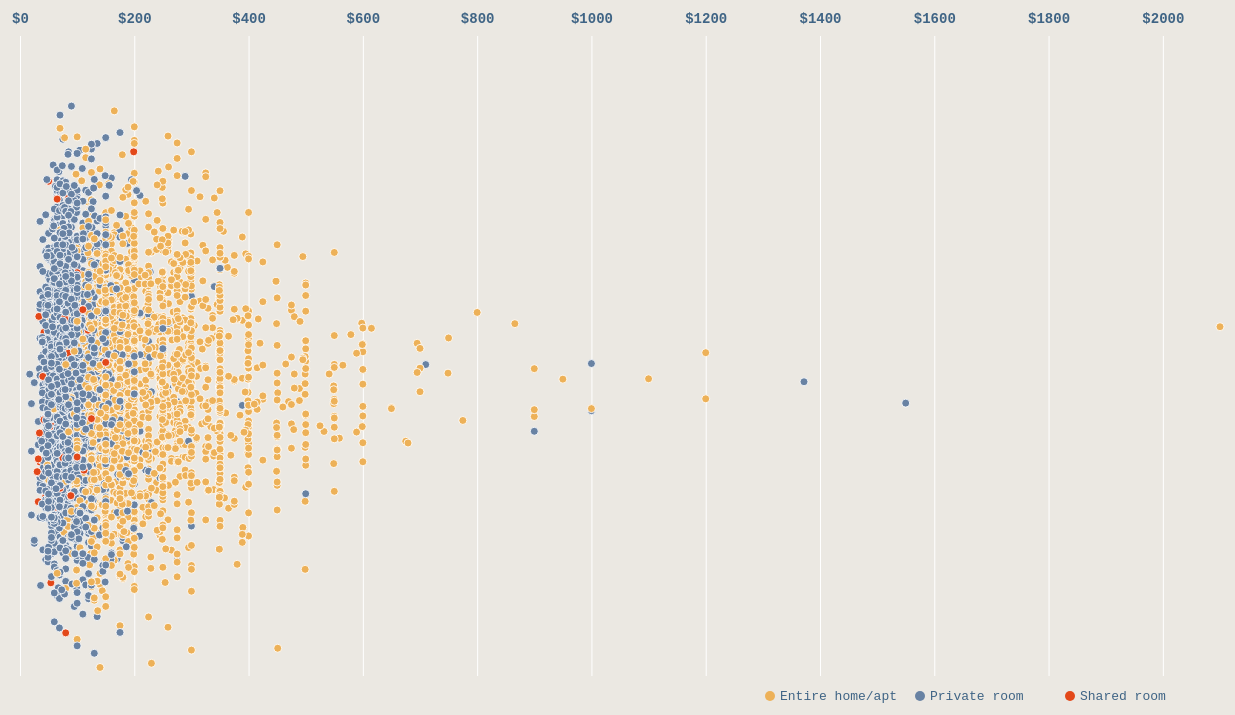
D3 v6 page, settled after 480 driven frames (8 s of simulated time); the page loaded 1 data file(s).


// ── script.js
const margin = {t: 30, r:50, b: 50, l: 50};
const size = {w: 1300, h: 720};
const svg = d3.select('svg');
const canvasSize = {w: size.w - margin.l - margin.r, h: size.h - margin.t - margin.b}
const colorPalette = ["#edb158","#6882a3","#e34819"];

svg.attr('width', size.w)
    .attr('height', size.h);

const containerG = svg.append('g').classed('container', true)
    .attr('transform', `translate(${margin.l}, ${margin.t})`);

let radialForce = false;

Promise.all([
    d3.csv('data/reduced.csv')
]).then(data => {

    let airbnbData = data[0];
    airbnbData.forEach(d => d.price = +d.price);
    
    //CREATING ROOM TYPES LIST
    let roomTypes = new Set(airbnbData.map(d => d.roomType));
    roomTypes = Array.from(roomTypes);

    let radius = 4;

    //CREATING SCALE
    let extent = d3.extent(airbnbData, d => d.price);
    let scaleX = d3.scaleLinear()
        .domain([0, extent[1]])
        .range([0, canvasSize.w]);
    
    let colorScale = d3.scaleOrdinal()
        .domain(roomTypes)
        .range(colorPalette)
    
    //CREATING AXES
    let axisX = d3.axisTop(scaleX)
        .tickFormat(d => `$${+d}`)
        .tickSize(-canvasSize.h)
        .tickSizeOuter(0);
    
    let axisG = containerG.selectAll('g.axis')
        .data([1])
        .join('g');

    axisG
        .attr('transform', 'translate(0, 10)')
        .classed('axis', true)
        .call(axisX);

        
    //CREATING FORCE SIMULATION

    let simulation = d3.forceSimulation(airbnbData)
        .force('x', d3.forceX(d => scaleX(d.price)).strength(1.0))
        .force('y', d3.forceY(canvasSize.h/2).strength(5.5))
        .force('collide', d3.forceCollide().radius(radius).strength(35.0).iterations(4))
        .stop();

    let simulationRadial = d3.forceSimulation(airbnbData)
        .force('r', d3.forceRadial(d => {
            if (d.price < 100) return 300;
            else if (d.price < 200) return 250;
            else if (d.price < 400) return 200;
            else if (d.price < 600) return 150;
            else return 100;
        }, canvasSize.w/2, canvasSize.h/2).strength(2.0))
        .force('collide', d3.forceCollide().strength(0.1))
        .stop();

    for(let i = 0; i < 10; i++ ){
        simulation.tick();
    }

    let circles = containerG.selectAll('.dots')
        .data(airbnbData)
        .join('circle')
        .attr('cx', d => Math.random()*canvasSize.w)
        .attr('cy', d => Math.random()*canvasSize.h)
        .attr('r', 3.5)
        .attr('fill', d => colorScale(d.roomType))
        .classed('dots', true)
        .transition()
        .delay(500)
        .duration(1000)
        .ease(d3.easePoly.exponent(4.0))
        .attr('cx', d => scaleX(d.price))
        .attr('cy', d => d.y)
        .attr('r', radius)

    appendLegend();
    appendAnnotation();
    layoutSwitch();

//--------FUNCTIONS--------

    //appending legends
    function appendLegend(){
        let position = {x:canvasSize.w - 450,y:canvasSize.h + 30};
        let legendStep = 150;

        let legend = containerG.append('g')
            .attr('transform', `translate(${position.x}, ${position.y})`);

        let legendSymbol = legend.selectAll('.symbol')
            .data(roomTypes);

        legendSymbol.join('circle')
            .classed('legend', true)
            .classed('symbol', true)
            .attr('cx', (d, i) => i*legendStep)
            .attr('cy', d => 0)
            .attr('r', 5)
            .attr('fill', d => colorScale(d)); 

        let legendText = legend.selectAll('.legendText')
            .data(roomTypes);
        
        legendText.join('text')
            .classed('legend', true)
            .classed('legendText', true)
            .attr('x', (d, i) => i*legendStep + 10)
            .attr('y', 4)
            .attr('fill', 'rgb(63, 100, 133)')
            .text(d => d);
    }

    //appending annotation for the radial force layout
    function appendAnnotation(){
        let position = {x: canvasSize.w -150, y: canvasSize.h - 80}
        let annotation = containerG.append('g')
            .classed('annotation', true)            
            .attr('transform', `translate(${position.x}, ${position.y})`)
            .style('visibility', 'hidden');

        let radius = [80, 65, 50, 35, 20];
        let prices = ['$100', '$200', '$400', '$600', '>$600']

        anoCircle = annotation.selectAll('.circleSymbol')   
            .data(radius);
        anoBlock = annotation.selectAll('.anoBlock')
            .data(radius);
        anoText = annotation.selectAll('.anoText')
            .data(prices);

        anoCircle.join('circle')
            .classed('circleSymbol', true)
            .attr('cx',0)
            .attr('cy',0)
            .attr('r', d => d)
            .attr('stroke', 'rgb(63, 100, 133)')
            .attr('fill', 'none');

        anoBlock.join('rect')
            .classed('anoBlock', true)
            .attr('x', -18)
            .attr('y', d => -d-5)
            .attr('width', 36)
            .attr('height', 12)
            .attr('fill', 'rgb(235, 232, 226)');

        anoText.join('text')
            .classed('anoText', true)
            .attr('x', 0)
            .attr('y', (d, i) => -radius[i]+5)
            .attr('fill', 'rgb(63, 100, 133)')
            .text(d => `${d}`);
    }

    //updating the layout when clicking the switch on the page
    function layoutSwitch(){
        d3.select('input').on('click',function(e){
            radialForce = !radialForce;
            tick();
        });
    }

    //re-calculating circles' positions accoring to the corresponded force simulation
    function tick(){
        if(radialForce){
            for(let i = 0; i < 10; i++ ) simulationRadial.tick();
            let c = d3.selectAll('.dots');

            c.transition()
                .duration(1000)
                .attr('cx', d => d.x)
                .attr('cy', d => d.y);
            
            d3.select('.alert').style('visibility', 'visible');
            d3.select('.axis').style('visibility', 'hidden');
            d3.select('.annotation').style('visibility', 'visible');
        } else {
            for(let i = 0; i < 10; i++ ) simulation.tick();
            
            let c = d3.selectAll('.dots');
            c.transition()
                .duration(1000)
                .attr('cx', d => scaleX(d.price))
                .attr('cy', d => d.y);
            d3.select('.alert').style('visibility', 'hidden');
            d3.select('.axis').style('visibility', 'visible');
            d3.select('.annotation').style('visibility', 'hidden');
        }
    }
});

### data: data/reduced.csv
, roomType, city, long, lat, price
1, Entire home/apt, Boston, -71.06, 42.35, 150
2, Private room, Cambridge, -71.08, 42.37, 55
3, Entire home/apt, Cambridge, -71.09, 42.37, 150
4, Private room, Boston, -71.08, 42.31, 70
5, Entire home/apt, Boston, -71.06, 42.38, 230
6, Entire home/apt, Somerville, -71.12, 42.39, 200
7, Shared room, Dorchester, -71.06, 42.3, 67
8, Private room, Roxbury Crossing, -71.1, 42.33, 89
9, Entire home/apt, Boston, -71.14, 42.34, 120
10, Private room, Allston, -71.13, 42.36, 35
11, Private room, Allston, -71.13, 42.36, 35
12, Private room, Allston, -71.13, 42.35, 40
13, Private room, Allston, -71.13, 42.36, 65
14, Private room, Allston, -71.14, 42.36, 69
15, Private room, Allston, -71.13, 42.36, 80
16, Private room, Allston, -71.14, 42.36, 85
17, Private room, Allston, -71.14, 42.35, 95
18, Private room, Allston, -71.13, 42.35, 95
19, Entire home/apt, Allston, -71.13, 42.36, 120
20, Entire home/apt, Allston, -71.13, 42.35, 245
21, Shared room, Boston, -71.15, 42.34, 32
22, Private room, Boston, -71.14, 42.36, 32
23, Private room, Boston, -71.15, 42.34, 34
24, Private room, Boston, -71.14, 42.35, 35
25, Private room, Boston, -71.14, 42.35, 35
26, Private room, Boston, -71.13, 42.35, 36
27, Private room, Boston, -71.14, 42.35, 40
28, Private room, Boston, -71.14, 42.35, 40
29, Private room, Boston, -71.16, 42.35, 40
30, Private room, Boston, -71.14, 42.35, 40
31, Private room, Boston, -71.13, 42.35, 40
32, Private room, Boston, -71.14, 42.35, 40
33, Shared room, Boston, -71.14, 42.35, 42
34, Private room, Boston, -71.14, 42.36, 43
35, Private room, Boston, -71.14, 42.35, 45
36, Private room, Boston, -71.14, 42.35, 49
37, Private room, Boston, -71.14, 42.35, 50
38, Private room, Boston, -71.14, 42.35, 50
39, Private room, Boston, -71.14, 42.35, 50
40, Private room, Boston, -71.13, 42.35, 50
41, Private room, Boston, -71.13, 42.36, 50
42, Shared room, Boston, -71.14, 42.34, 50
43, Private room, Boston, -71.13, 42.35, 50
44, Private room, Boston, -71.17, 42.34, 50
45, Private room, Boston, -71.13, 42.35, 50
46, Private room, Boston, -71.13, 42.35, 52
47, Private room, Boston, -71.13, 42.35, 52
48, Private room, Boston, -71.13, 42.35, 55
49, Private room, Boston, -71.14, 42.35, 55
50, Private room, Boston, -71.14, 42.35, 55
51, Private room, Boston, -71.14, 42.36, 57
52, Entire home/apt, Boston, -71.16, 42.36, 59
53, Private room, Boston, -71.16, 42.36, 59
54, Private room, Boston, -71.16, 42.36, 59
55, Entire home/apt, Boston, -71.16, 42.36, 59
56, Private room, Boston, -71.13, 42.35, 60
57, Private room, Boston, -71.13, 42.35, 60
58, Private room, Boston, -71.14, 42.35, 60
59, Private room, Boston, -71.14, 42.35, 60
60, Private room, Boston, -71.14, 42.35, 60
... 4,023 more rows